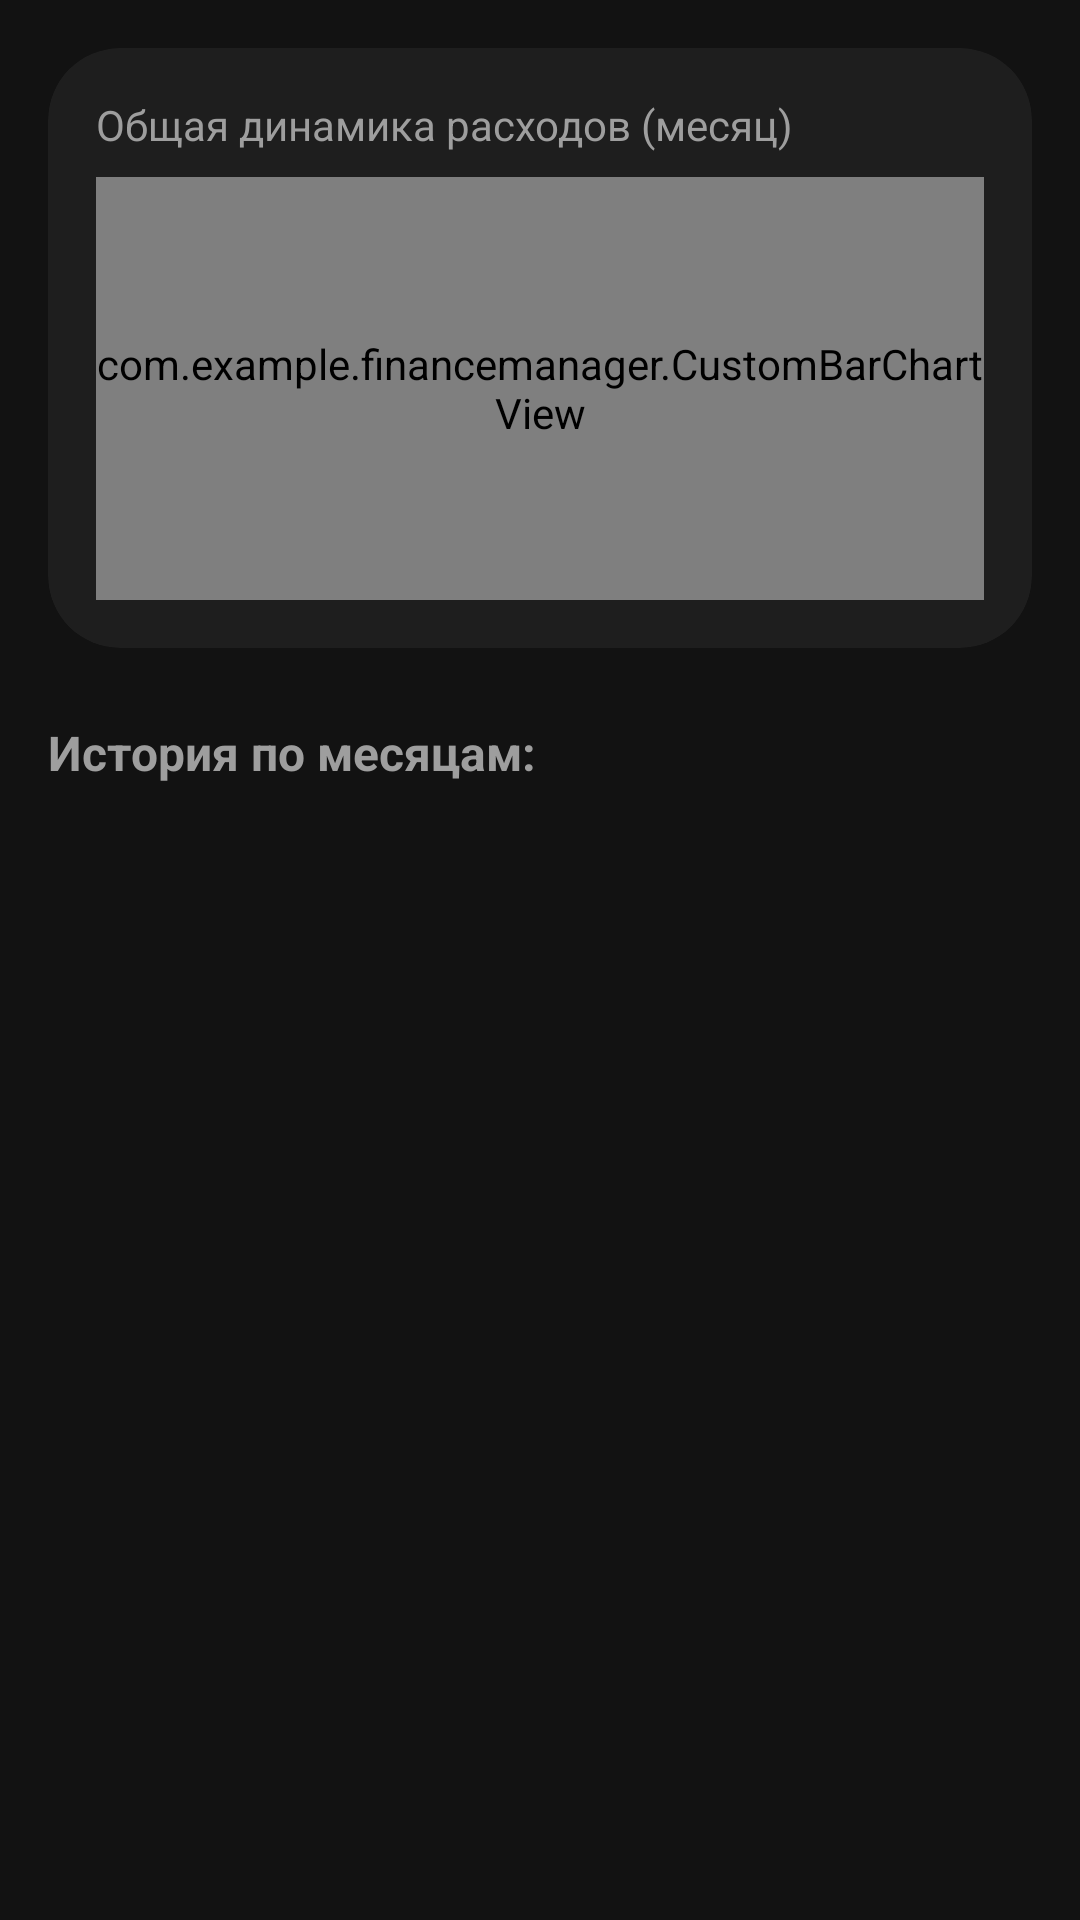

Write the Android layout XML for this screen, with the resource values it uses.
<!-- AndroidManifest.xml: application theme Theme.FinanceManager -->
<!-- res/layout/fragment_stats.xml -->
<?xml version="1.0" encoding="utf-8"?>
<androidx.constraintlayout.widget.ConstraintLayout xmlns:android="http://schemas.android.com/apk/res/android"
    xmlns:app="http://schemas.android.com/apk/res-auto"
    android:layout_width="match_parent"
    android:layout_height="match_parent"
    android:padding="16dp">

    <androidx.cardview.widget.CardView
        android:id="@+id/card_chart"
        android:layout_width="match_parent"
        android:layout_height="200dp"
        android:backgroundTint="@color/bg_card"
        app:cardCornerRadius="24dp"
        app:cardElevation="0dp"
        app:layout_constraintTop_toTopOf="parent">

        <LinearLayout
            android:id="@+id/chart_container"
            android:layout_width="match_parent"
            android:layout_height="match_parent"
            android:orientation="vertical"
            android:padding="16dp">

            <TextView
                android:layout_width="wrap_content"
                android:layout_height="wrap_content"
                android:text="Общая динамика расходов (месяц)"
                android:textColor="@color/text_gray"
                android:layout_marginBottom="8dp"/>

            <view
                class="com.example.financemanager.CustomBarChartView"
                android:id="@+id/bar_chart_view"
                android:layout_width="match_parent"
                android:layout_height="match_parent" />

        </LinearLayout>
    </androidx.cardview.widget.CardView>

    <TextView
        android:id="@+id/tv_history_label"
        android:layout_width="wrap_content"
        android:layout_height="wrap_content"
        android:layout_marginTop="24dp"
        android:text="История по месяцам:"
        android:textColor="@color/text_gray"
        android:textSize="16sp"
        android:textStyle="bold"
        app:layout_constraintStart_toStartOf="parent"
        app:layout_constraintTop_toBottomOf="@id/card_chart" />

    <androidx.recyclerview.widget.RecyclerView
        android:id="@+id/rv_monthly_history"
        android:layout_width="match_parent"
        android:layout_height="0dp"
        android:layout_marginTop="16dp"
        app:layoutManager="androidx.recyclerview.widget.LinearLayoutManager"
        app:layout_constraintBottom_toBottomOf="parent"
        app:layout_constraintTop_toBottomOf="@id/tv_history_label" />

</androidx.constraintlayout.widget.ConstraintLayout>
<!-- resources referenced by this layout -->
<resources>
  <color name="bg_card">#FF1E1E1E</color>
  <color name="text_gray">#FF9E9E9E</color>
  <style name="Theme.FinanceManager" parent="Theme.Material3.Dark.NoActionBar">
          <item name="colorPrimary">@color/accent_green</item>
          <item name="android:statusBarColor">@color/bg_dark</item>
          <item name="android:windowBackground">@color/bg_dark</item>
      </style>
  <color name="accent_green">@color/primary_green</color>
  <color name="bg_dark">@color/background_dark</color>
  <color name="primary_green">#FF4CAF50</color>
  <color name="background_dark">#FF121212</color>
</resources>
